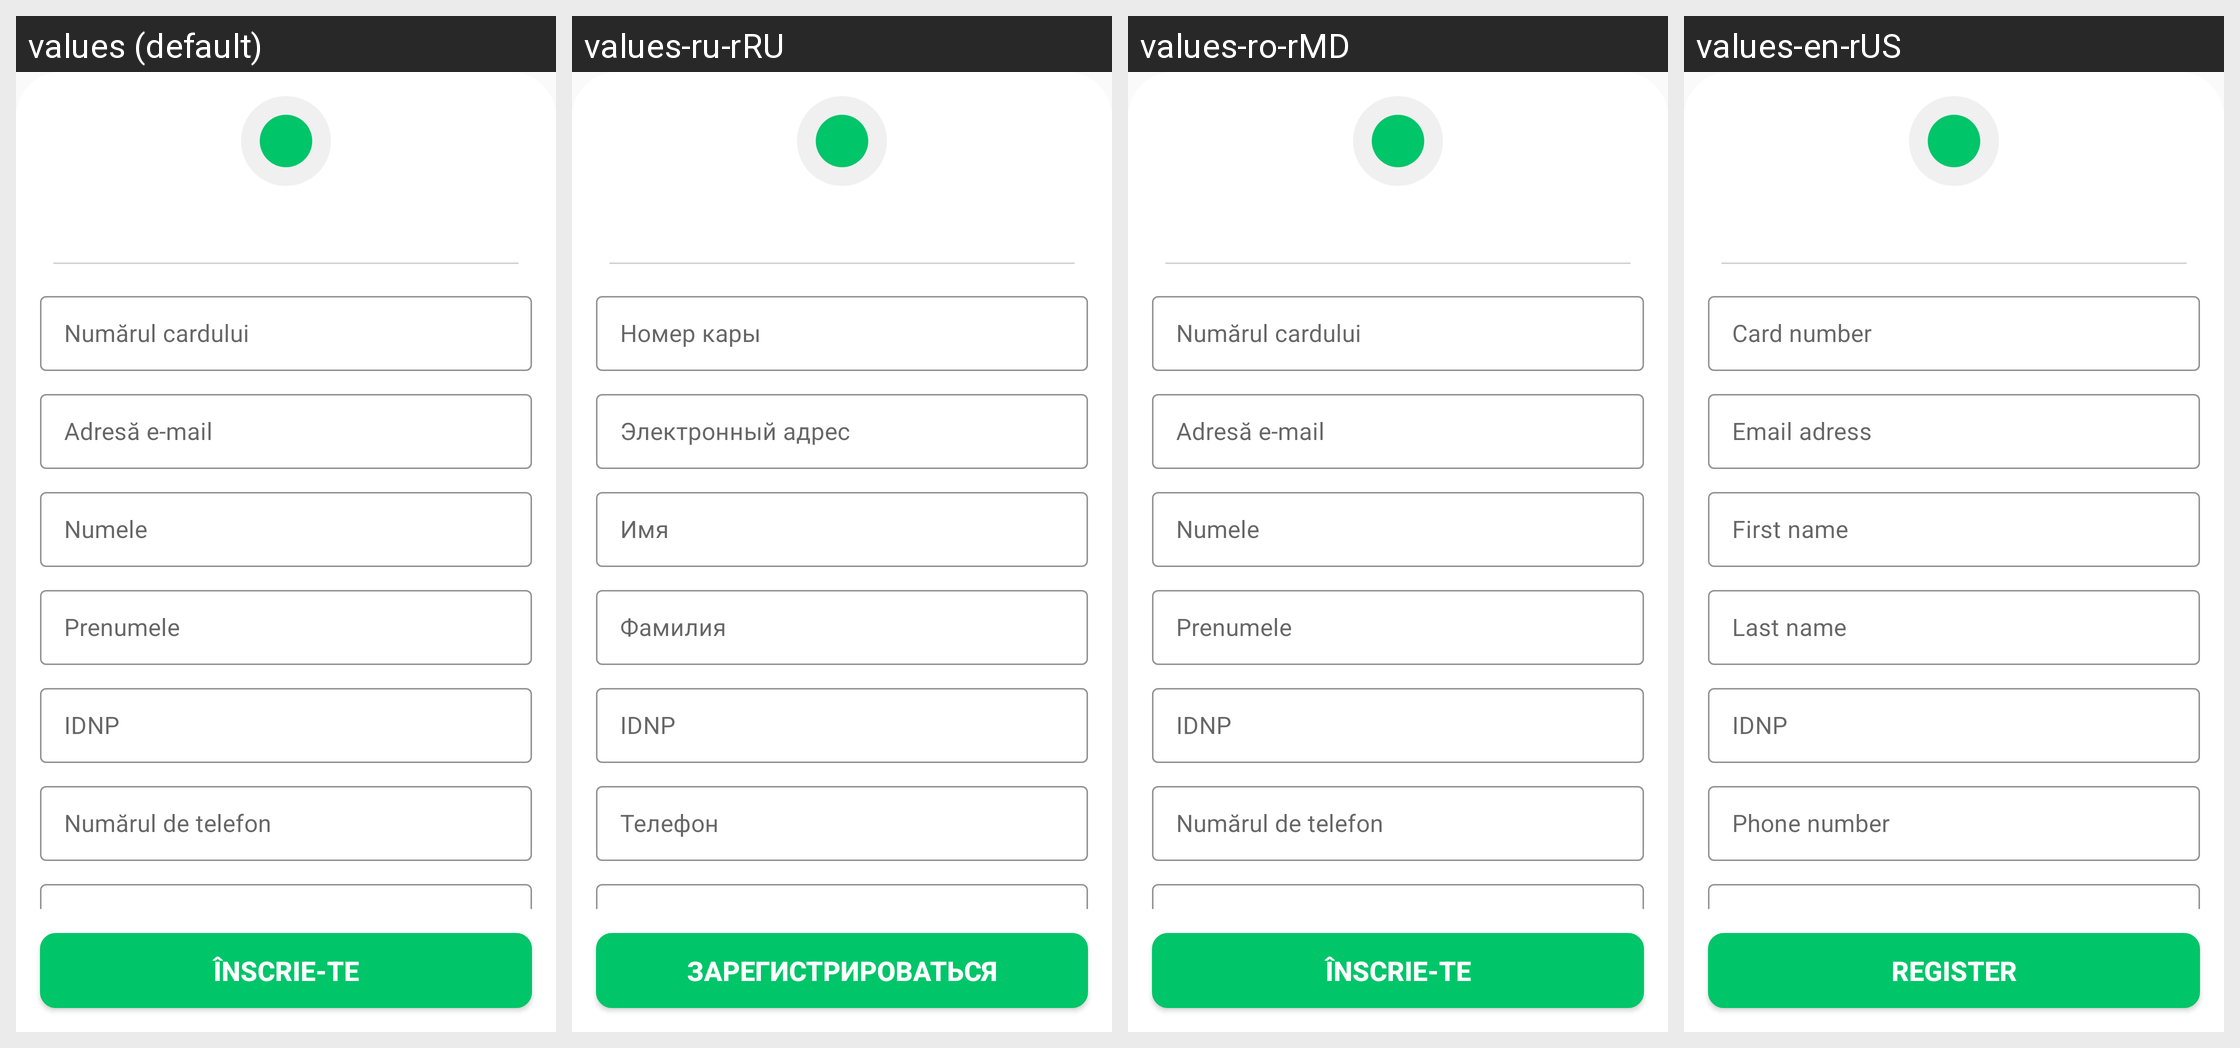

For this localized Android screen grid, give each drawn string resource with its value in every locale shown.
Android screen res/layout/bottom_sheet_sign_up.xml rendered under 4 locales, left to right: values (default), values-ru-rRU, values-ro-rMD, values-en-rUS. Device: Nexus 5 (rendered at 1080×1920; each locale shown at half size, 540×960, under a caption strip naming it); theme AppTHeme.
Strings drawn on this screen, with the default value and each locale's value (text and hints the layout hard-codes, and strings that could not be matched under every locale, appear in the picture but are not listed):

numarul_cardului_add_card
  values: Numărul cardului
  values-ru-rRU: Номер кары
  values-ro-rMD: Numărul cardului
  values-en-rUS: Card number

adresa_e_mail
  values: Adresă e-mail
  values-ru-rRU: Электронный адрес
  values-ro-rMD: Adresă e-mail
  values-en-rUS: Email adress

first_name_sign_up
  values: Numele
  values-ru-rRU: Имя
  values-ro-rMD: Numele
  values-en-rUS: First name

last_name_sign_up
  values: Prenumele
  values-ru-rRU: Фамилия
  values-ro-rMD: Prenumele
  values-en-rUS: Last name

idnp_login_juridic
  values: IDNP
  values-ru-rRU: IDNP
  values-ro-rMD: IDNP
  values-en-rUS: IDNP

phone_number
  values: Numărul de telefon
  values-ru-rRU: Телефон
  values-ro-rMD: Numărul de telefon
  values-en-rUS: Phone number

sign_up
  values: ÎNSCRIE-TE
  values-ru-rRU: ЗАРЕГИСТРИРОВАТЬСЯ
  values-ro-rMD: ÎNSCRIE-TE
  values-en-rUS: REGISTER
